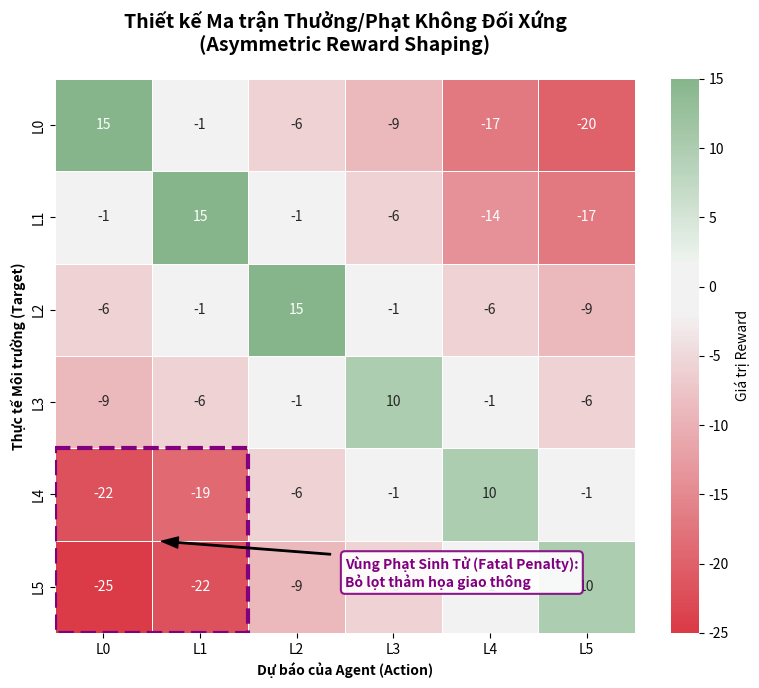

The script that saved this image: (Note: this script raises an exception after producing the figure.)
import matplotlib.pyplot as plt
import seaborn as sns
import numpy as np
import os

def generate_reward_heatmap():
    # 1. Thiết lập ma trận dữ liệu
    reward_matrix = np.array([
        [ 15,  -1,  -6,  -9, -17, -20], # Lớp 0 thưởng +15
        [ -1,  15,  -1,  -6, -14, -17], # Lớp 1 thưởng +15
        [ -6,  -1,  15,  -1,  -6,  -9],  # Lớp 2 thưởng +15
        [ -9,  -6,  -1,  10,  -1,  -6],  # Lớp 3
        [-22, -19,  -6,  -1,  10,  -1],  # Lớp 4 (Phạt bỏ lọt giảm xuống)
        [-25, -22,  -9,  -6,  -1,  10]   # Lớp 5 (Phạt bỏ lọt giảm xuống)
    ])

    labels = ['L0', 'L1', 'L2', 'L3', 'L4', 'L5']

    plt.figure(figsize=(8, 7), dpi=300)
    
    # 2. Vẽ Heatmap
    # Dùng RdYlGn (Red-Yellow-Green) nhưng đảo ngược để Green là dương
    cmap = sns.diverging_palette(10, 130, sep=20, as_cmap=True)
    
    ax = sns.heatmap(reward_matrix, annot=True, fmt="d", cmap=cmap, 
                    xticklabels=labels, yticklabels=labels,
                    cbar_kws={'label': 'Giá trị Reward'},
                    linewidths=.5, center=0)

    # 3. Vẽ điểm nhấn (Khung viền vùng Phạt sinh tử) - Đổi sang màu TÍM
    rect = plt.Rectangle((0, 4), 2, 2, fill=False, edgecolor='purple', lw=3, ls='--')
    ax.add_patch(rect)

    # 4. Thêm mũi tên và chú thích
    ax.annotate('Vùng Phạt Sinh Tử (Fatal Penalty):\nBỏ lọt thảm họa giao thông', 
                xy=(1, 5), xytext=(3, 5.5),
                arrowprops=dict(facecolor='black', shrink=0.05, width=1, headwidth=8),
                fontsize=10, fontweight='bold', color='purple',
                bbox=dict(boxstyle="round,pad=0.3", fc="white", ec="purple", lw=1.5, alpha=0.9))

    # 5. Hình thức
    plt.title('Thiết kế Ma trận Thưởng/Phạt Không Đối Xứng\n(Asymmetric Reward Shaping)', 
              fontsize=14, fontweight='bold', pad=20)
    plt.xlabel('Dự báo của Agent (Action)', fontweight='bold')
    plt.ylabel('Thực tế Môi trường (Target)', fontweight='bold')
    
    plt.tight_layout()

    # Lưu file
    pic_dir = "/workspace/ai-core/pictures"
    os.makedirs(pic_dir, exist_ok=True)
    save_path = os.path.join(pic_dir, 'asymmetric_reward_matrix.png')
    plt.savefig(save_path)
    plt.close()
    print(f"✅ Đã tạo Heatmap ma trận phần thưởng: {save_path}")

if __name__ == "__main__":
    generate_reward_heatmap()
